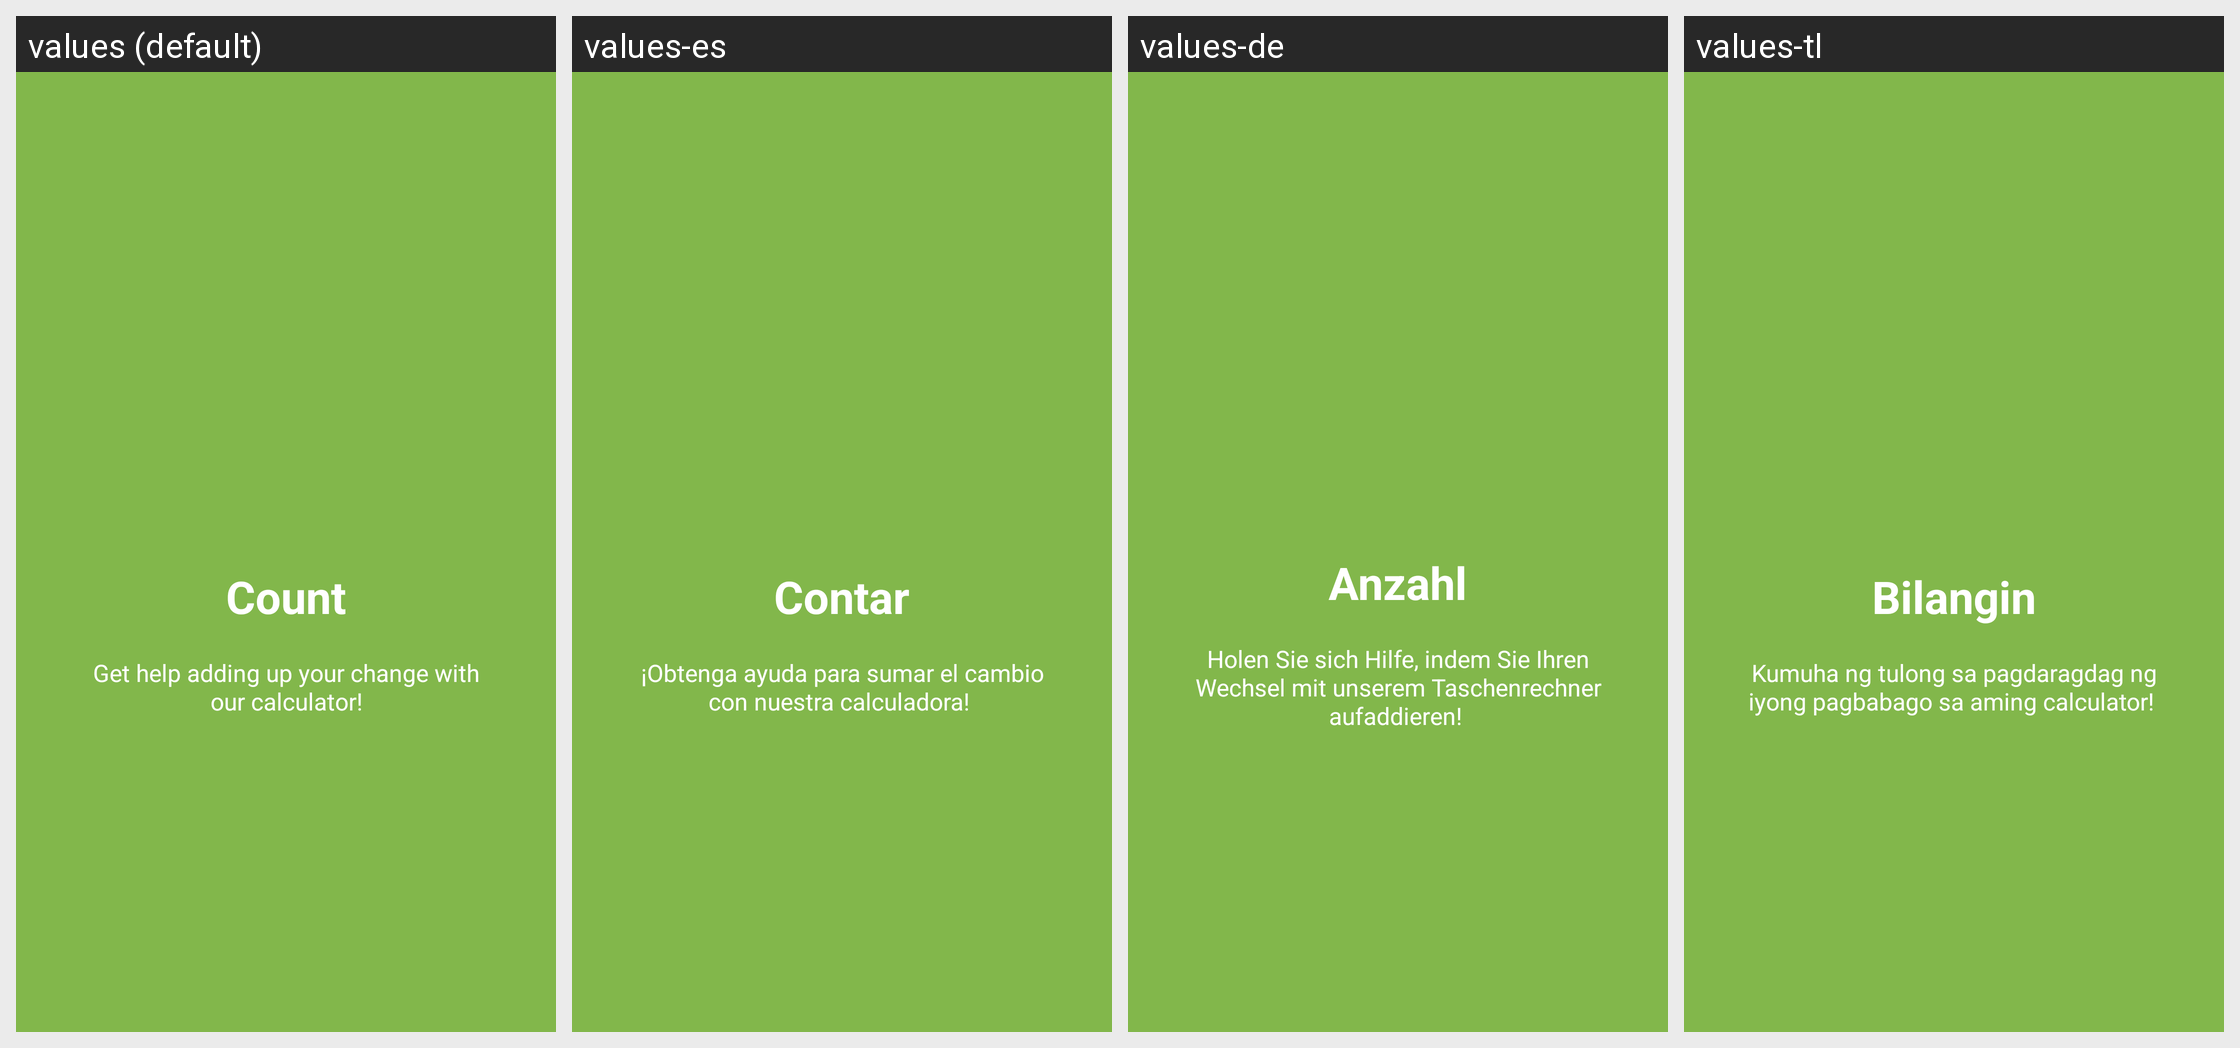

Strings drawn on this Android screen and how each of the app's shown locales translates them:
Android screen res/layout/welcome_slide3.xml rendered under 4 locales, left to right: values (default), values-es, values-de, values-tl. Device: Nexus 5 (rendered at 1080×1920; each locale shown at half size, 540×960, under a caption strip naming it); theme AppTheme.
Other locales in the repository, not shown: values-fr, values-ga, values-nl, values-tr.
Strings drawn on this screen, with the default value and each locale's value (text and hints the layout hard-codes, and strings that could not be matched under every locale, appear in the picture but are not listed):

slide_3_title
  values: Count
  values-es: Contar
  values-de: Anzahl
  values-tl: Bilangin

slide_3_desc
  values: Get help adding up your change with our calculator!
  values-es: ¡Obtenga ayuda para sumar el cambio con nuestra calculadora! 
  values-de: Holen Sie sich Hilfe, indem Sie Ihren Wechsel mit unserem Taschenrechner aufaddieren! 
  values-tl: Kumuha ng tulong sa pagdaragdag ng iyong pagbabago sa aming calculator!
